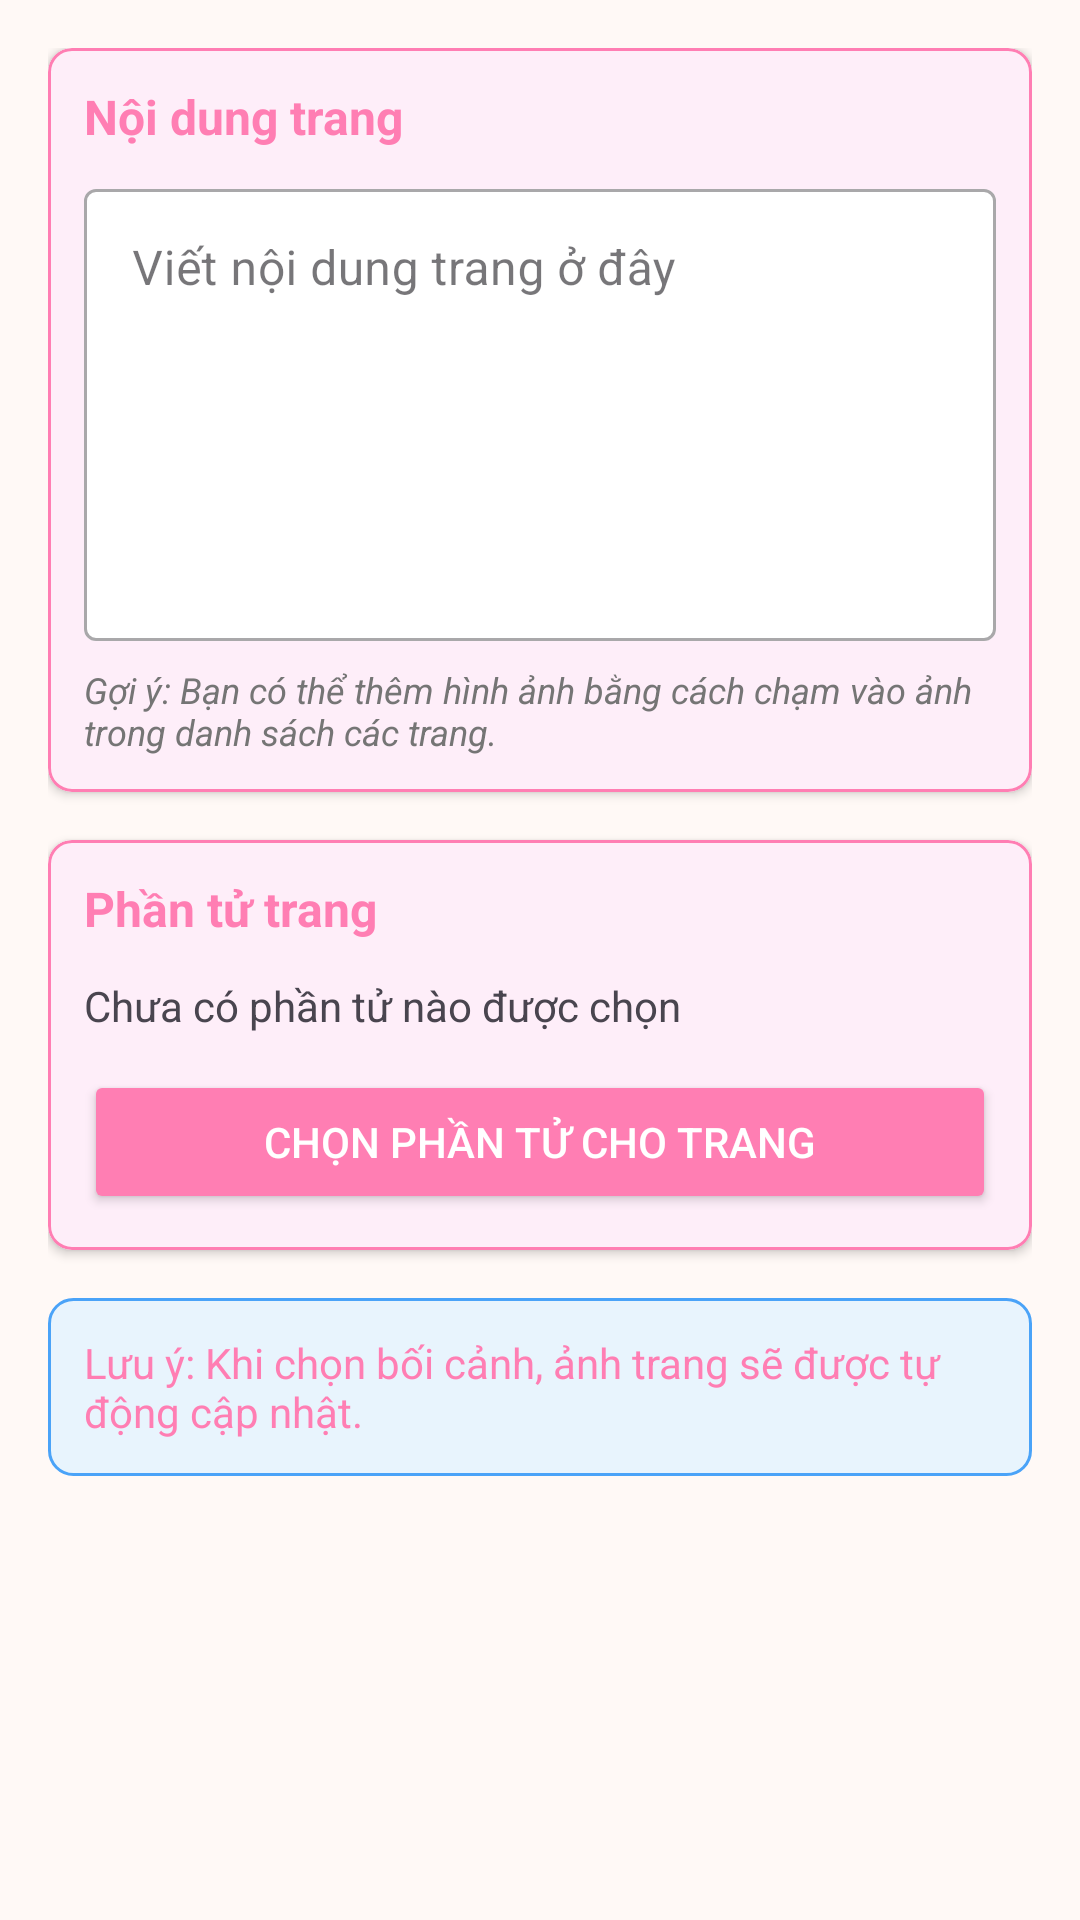

Write the Android layout XML for this screen, with the resource values it uses.
<!-- AndroidManifest.xml: application theme Theme.KidApp -->
<!-- res/layout/dialog_edit_page.xml -->
<?xml version="1.0" encoding="utf-8"?>
<androidx.core.widget.NestedScrollView xmlns:android="http://schemas.android.com/apk/res/android"
    xmlns:app="http://schemas.android.com/apk/res-auto"
    android:layout_width="match_parent"
    android:layout_height="wrap_content">

    <LinearLayout
        android:layout_width="match_parent"
        android:layout_height="wrap_content"
        android:orientation="vertical"
        android:padding="16dp">
        
        
        <com.google.android.material.card.MaterialCardView
            android:layout_width="match_parent"
            android:layout_height="wrap_content"
            android:layout_marginBottom="16dp"
            app:cardCornerRadius="8dp"
            app:cardElevation="2dp"
            app:strokeColor="@color/primary"
            app:strokeWidth="1dp">
            
            <LinearLayout
                android:layout_width="match_parent"
                android:layout_height="wrap_content"
                android:orientation="vertical"
                android:padding="12dp">
                
                <TextView
                    android:layout_width="match_parent"
                    android:layout_height="wrap_content"
                    android:text="Nội dung trang"
                    android:textColor="@color/primary"
                    android:textSize="16sp"
                    android:textStyle="bold" />
                
                <com.google.android.material.textfield.TextInputLayout
                    android:id="@+id/tilPageContent"
                    style="@style/Widget.MaterialComponents.TextInputLayout.OutlinedBox"
                    android:layout_width="match_parent"
                    android:layout_height="wrap_content"
                    android:layout_marginTop="8dp"
                    android:hint="Viết nội dung trang ở đây"
                    app:boxBackgroundColor="@color/white">

                    <EditText
                        android:id="@+id/etPageContent"
                        android:layout_width="match_parent"
                        android:layout_height="wrap_content"
                        android:gravity="top"
                        android:inputType="textMultiLine"
                        android:lines="6"
                        android:maxLines="10" />
                </com.google.android.material.textfield.TextInputLayout>
                
                <TextView
                    android:layout_width="match_parent"
                    android:layout_height="wrap_content"
                    android:layout_marginTop="8dp"
                    android:text="Gợi ý: Bạn có thể thêm hình ảnh bằng cách chạm vào ảnh trong danh sách các trang."
                    android:textSize="12sp"
                    android:textStyle="italic"
                    android:textColor="@color/gray" />
            </LinearLayout>
        </com.google.android.material.card.MaterialCardView>
        
        
        <com.google.android.material.card.MaterialCardView
            android:layout_width="match_parent"
            android:layout_height="wrap_content"
            android:layout_marginBottom="16dp"
            app:cardCornerRadius="8dp"
            app:cardElevation="2dp"
            app:strokeColor="@color/primary"
            app:strokeWidth="1dp">
            
            <LinearLayout
                android:layout_width="match_parent"
                android:layout_height="wrap_content"
                android:orientation="vertical"
                android:padding="12dp">
                
                <TextView
                    android:layout_width="match_parent"
                    android:layout_height="wrap_content"
                    android:text="Phần tử trang"
                    android:textColor="@color/primary"
                    android:textSize="16sp"
                    android:textStyle="bold" />
                    
                <TextView
                    android:id="@+id/tvSelectedPageElements"
                    android:layout_width="match_parent"
                    android:layout_height="wrap_content"
                    android:layout_marginTop="12dp"
                    android:text="Chưa có phần tử nào được chọn"
                    android:textSize="14sp" />
                    
                <Button
                    android:id="@+id/btnSelectPageElements"
                    android:layout_width="match_parent"
                    android:layout_height="wrap_content"
                    android:layout_marginTop="12dp"
                    android:backgroundTint="@color/primary"
                    android:text="Chọn phần tử cho trang"
                    android:textColor="@color/white" />
            </LinearLayout>
        </com.google.android.material.card.MaterialCardView>
        
        
        <TextView
            android:id="@+id/tvPageImageInfo"
            android:layout_width="match_parent"
            android:layout_height="wrap_content"
            android:background="@drawable/rounded_info_bg"
            android:padding="12dp"
            android:textColor="@color/primary"
            android:text="Lưu ý: Khi chọn bối cảnh, ảnh trang sẽ được tự động cập nhật."
            android:textSize="14sp" />
    </LinearLayout>
</androidx.core.widget.NestedScrollView>
<!-- resources referenced by this layout -->
<resources>
  <color name="gray">#757575</color>
  <color name="primary">#FF7EB3</color>
  <color name="white">#FFFFFFFF</color>
  <!-- drawable rounded_info_bg (drawable) -->
  <?xml version="1.0" encoding="utf-8"?>
  <shape xmlns:android="http://schemas.android.com/apk/res/android"
      android:shape="rectangle">
      <solid android:color="#E8F4FD" />
      <stroke
          android:width="1dp"
          android:color="#4AA3F8" />
      <corners android:radius="8dp" />
  </shape>
  <style name="Theme.KidApp" parent="Base.Theme.KidApp" />
  <style name="Base.Theme.KidApp" parent="Theme.Material3.DayNight.NoActionBar">
          <item name="colorPrimary">@color/primary</item>
          <item name="colorPrimaryDark">@color/primary_dark</item>
          <item name="colorAccent">@color/accent</item>
          <item name="android:windowBackground">@color/background</item>
      </style>
  <color name="primary_dark">#FF54B0</color>
  <color name="accent">#FFCA53</color>
  <color name="background">#FFF9F6</color>
</resources>
